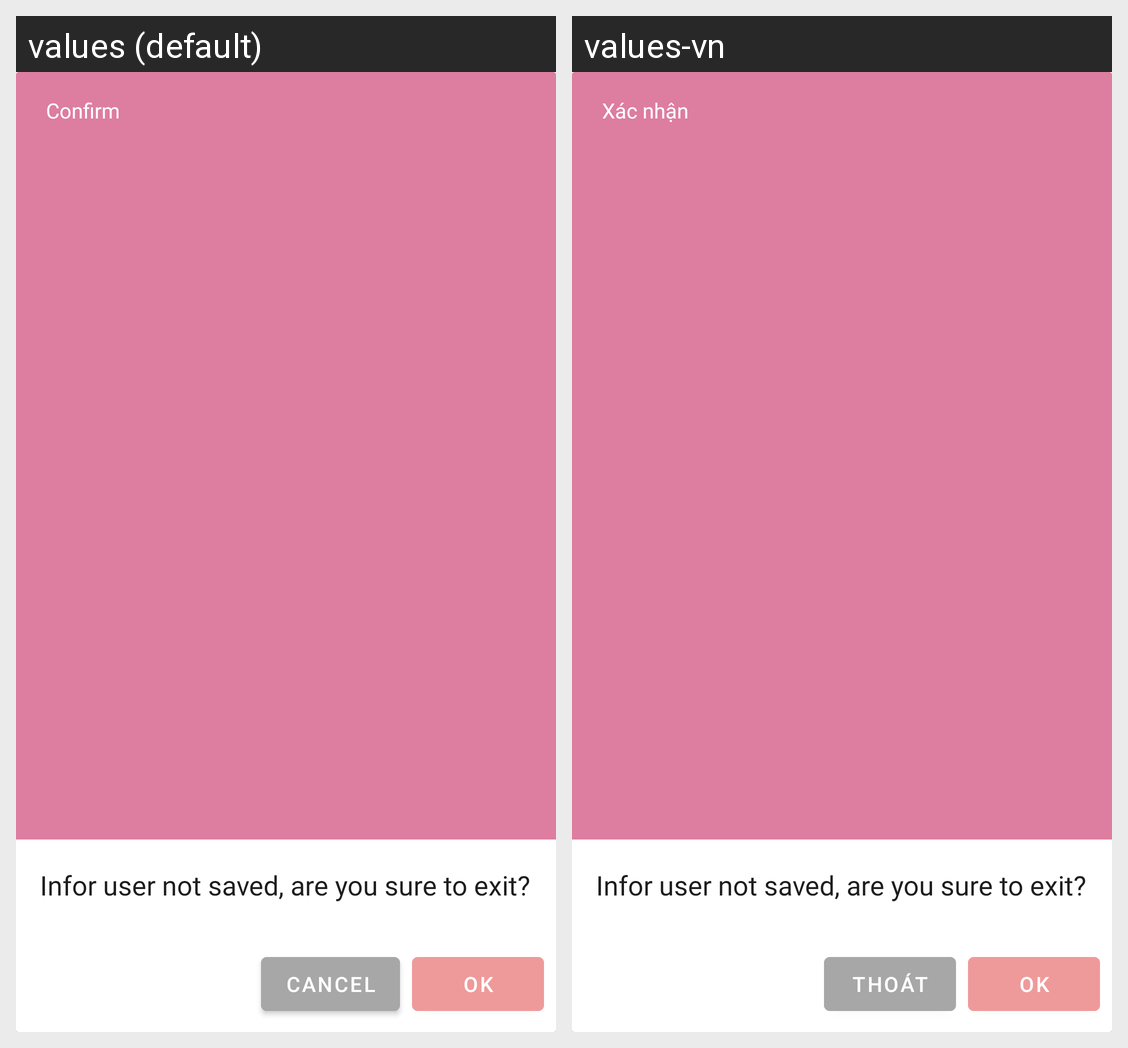

Here is an Android app screen in its default locale and in the app's own translations. Write out the translated-string differences for the strings that appear on this screen.
Android screen res/layout/dialog_confirm_update.xml rendered under 2 locales, left to right: values (default), values-vn. Device: Nexus 5 (rendered at 1080×1920; each locale shown at half size, 540×960, under a caption strip naming it); theme Theme.MySpa.
Strings drawn on this screen, with the default value and each locale's value (text and hints the layout hard-codes, and strings that could not be matched under every locale, appear in the picture but are not listed):

confirm
  values: Confirm
  values-vn: Xác nhận

cancel
  values: Cancel
  values-vn: Thoát

ok
  values: Ok
  values-vn: Ok
